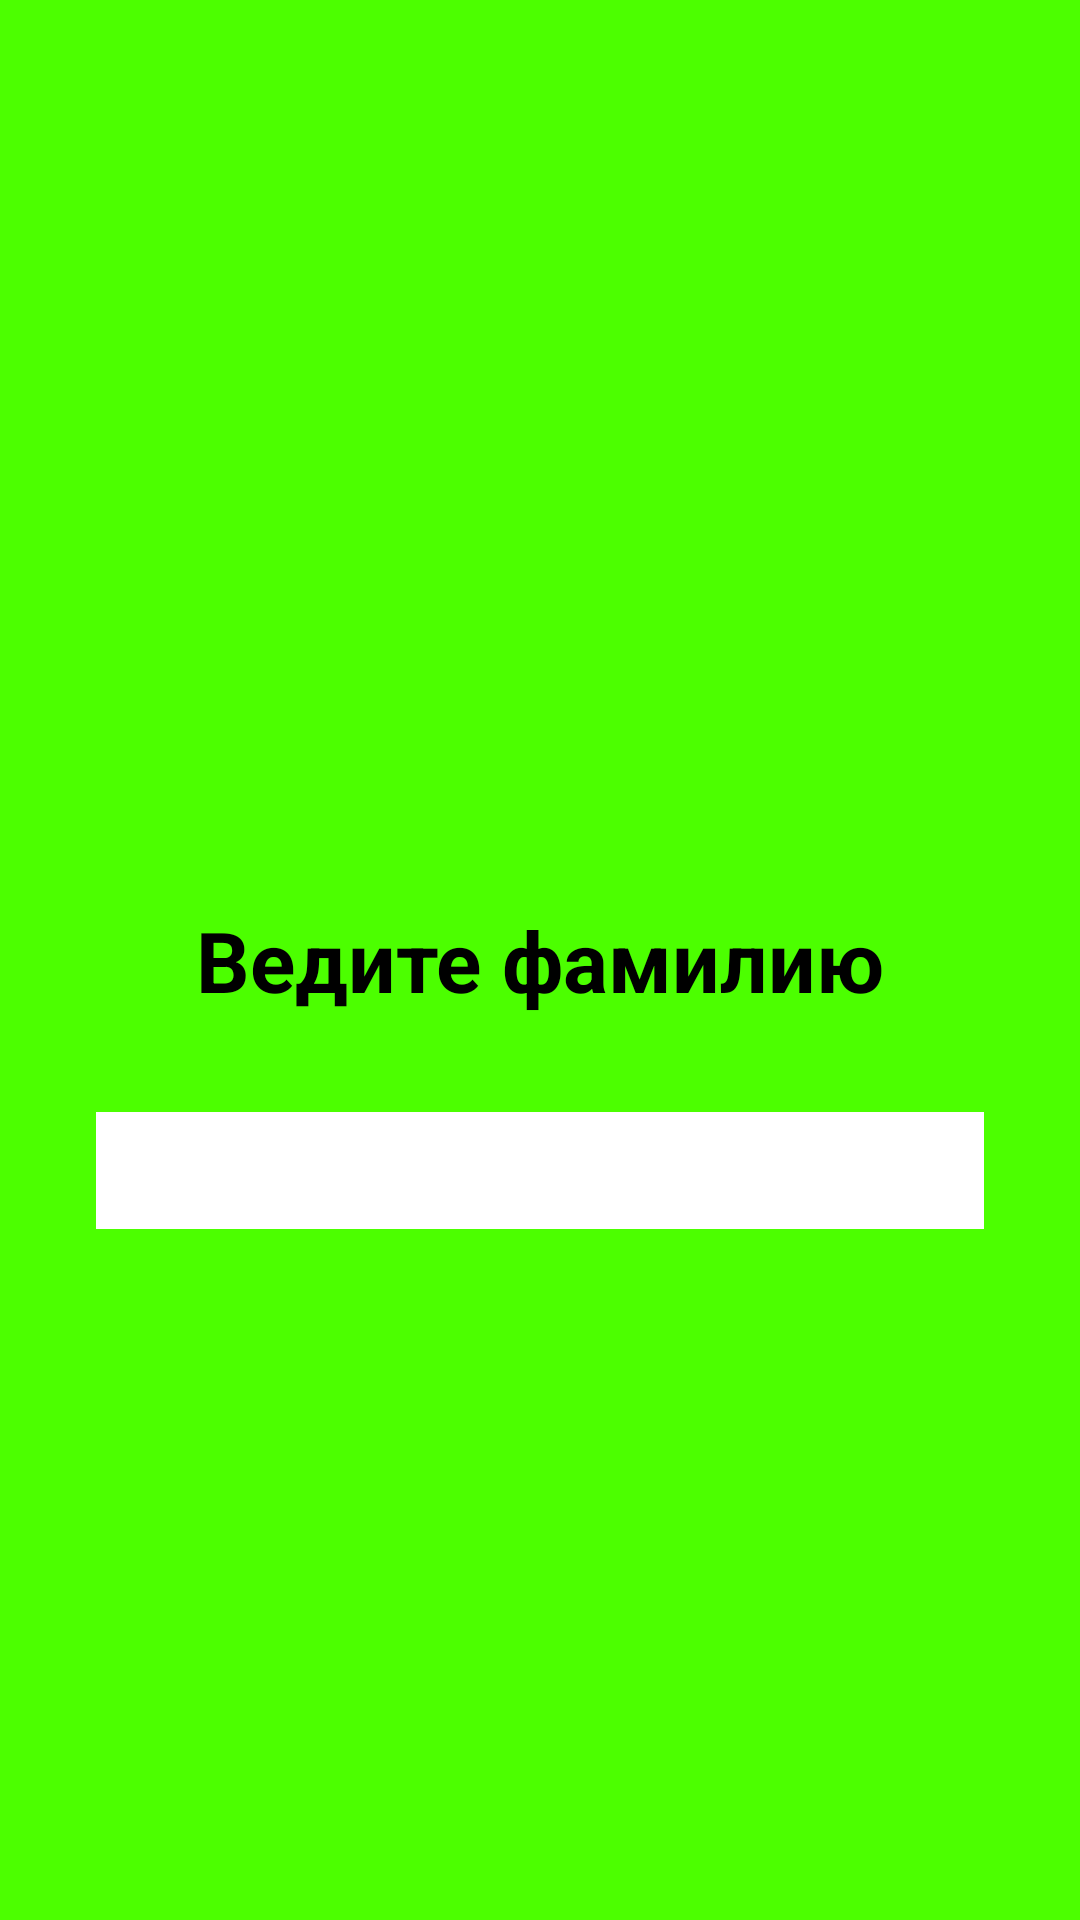

Here is an Android app screen rendered from its layout file. Give the layout XML and the strings, colors and styles it references.
<!-- AndroidManifest.xml: application theme Theme.Application -->
<!-- res/layout/activity_second.xml -->
<?xml version="1.0" encoding="utf-8"?>
<androidx.constraintlayout.widget.ConstraintLayout xmlns:android="http://schemas.android.com/apk/res/android"
    xmlns:app="http://schemas.android.com/apk/res-auto"
    xmlns:tools="http://schemas.android.com/tools"
    android:layout_width="match_parent"
    android:layout_height="match_parent"
    tools:context=".SecondActivity"
    android:background="@color/green">

    <TextView
        android:id="@+id/surnameTextView"
        style="@style/textViewStyle"
        app:layout_constraintTop_toTopOf="parent"
        app:layout_constraintStart_toStartOf="parent"
        app:layout_constraintEnd_toEndOf="parent"
        app:layout_constraintBottom_toBottomOf="parent"
        android:text="@string/addSurnameText"/>

    <EditText
        android:id="@+id/editSurname"
        style="@style/editTextStyle"
        app:layout_constraintEnd_toEndOf="parent"
        app:layout_constraintHorizontal_bias="0.0"
        app:layout_constraintStart_toStartOf="parent"
        app:layout_constraintTop_toBottomOf="@+id/surnameTextView"/>

    <com.google.android.material.button.MaterialButton
        android:id="@+id/secondNextButton"
        style="@style/buttonStyle"
        app:layout_constraintTop_toBottomOf="@id/editSurname"
        app:layout_constraintStart_toStartOf="parent"
        app:layout_constraintEnd_toEndOf="parent"/>

</androidx.constraintlayout.widget.ConstraintLayout>
<!-- resources referenced by this layout -->
<resources>
  <color name="green">#4CFF00</color>
  <string name="addSurnameText">Ведите фамилию</string>
  <style name="buttonStyle" parent="editTextStyle">
          <item name="backgroundTint">@color/black</item>
          <item name="android:textSize">36sp</item>
          <item name="android:text">@string/next</item>
          <item name="android:padding">0dp</item>
      </style>
  <style name="editTextStyle">
          <item name="android:layout_width">match_parent</item>
          <item name="android:layout_height">wrap_content</item>
          <item name="android:layout_margin">32dp</item>
          <item name="android:padding">16dp</item>
          <item name="android:background">@color/white</item>
      </style>
  <style name="textViewStyle">
          <item name="android:layout_height">wrap_content</item>
          <item name="android:layout_width">wrap_content</item>
          <item name="android:textSize">28sp</item>
          <item name="android:textStyle">bold</item>
          <item name="android:layout_margin">20dp</item>
      </style>
  <color name="black">#FF000000</color>
  <string name="next">Далее</string>
  <color name="white">#FFFFFFFF</color>
</resources>
